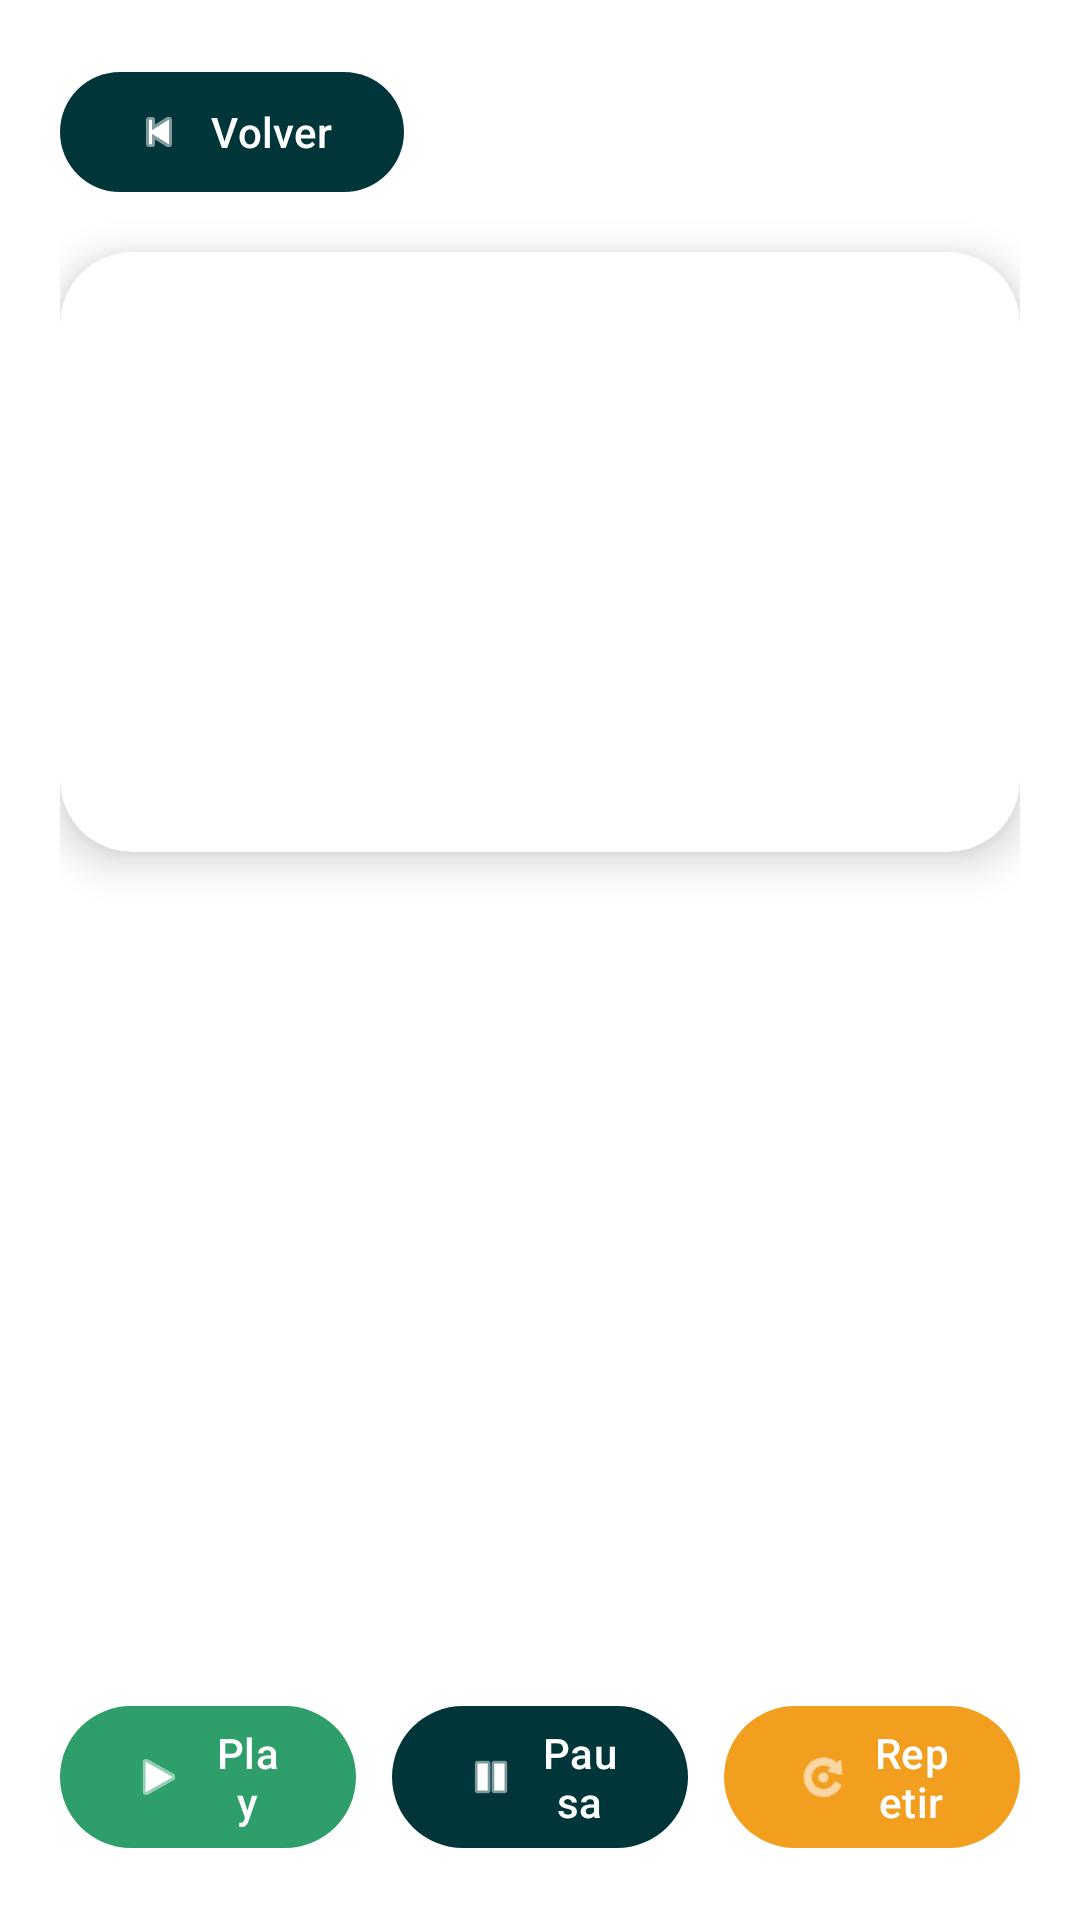

The Android layout XML behind this screen, and the referenced resources:
<!-- AndroidManifest.xml: application theme Theme.MiColombia -->
<!-- res/layout/activity_detalle.xml -->
<?xml version="1.0" encoding="utf-8"?>
<androidx.constraintlayout.widget.ConstraintLayout
    xmlns:android="http://schemas.android.com/apk/res/android"
    xmlns:app="http://schemas.android.com/apk/res-auto"
    xmlns:tools="http://schemas.android.com/tools"
    android:id="@+id/main"
    android:layout_width="match_parent"
    android:layout_height="match_parent"
    android:background="#FFFFFF"
    android:padding="20dp"
    tools:context=".DetalleActivity">

    <com.google.android.material.button.MaterialButton
        android:id="@+id/btn_volver"
        android:layout_width="wrap_content"
        android:layout_height="wrap_content"
        android:text="Volver"
        android:textColor="#FFFFFF"
        app:backgroundTint="#00363A"
        app:icon="@android:drawable/ic_media_previous"
        app:iconTint="#FFFFFF"
        app:layout_constraintStart_toStartOf="parent"
        app:layout_constraintTop_toTopOf="parent" />

    <androidx.cardview.widget.CardView
        android:id="@+id/card_imagen"
        android:layout_width="0dp"
        android:layout_height="wrap_content"
        android:layout_marginTop="16dp"
        app:cardCornerRadius="24dp"
        app:cardElevation="8dp"
        app:layout_constraintEnd_toEndOf="parent"
        app:layout_constraintStart_toStartOf="parent"
        app:layout_constraintTop_toBottomOf="@id/btn_volver">

        <ImageView
            android:id="@+id/img_ciudad"
            android:layout_width="match_parent"
            android:layout_height="200dp"
            android:contentDescription="Imagen de la ciudad"
            android:scaleType="centerCrop" />
    </androidx.cardview.widget.CardView>

    <TextView
        android:id="@+id/tv_titulo"
        android:layout_width="wrap_content"
        android:layout_height="wrap_content"
        android:layout_marginTop="16dp"
        android:fontFamily="sans-serif-medium"
        android:textColor="#00363A"
        android:textSize="28sp"
        android:textStyle="bold"
        app:layout_constraintEnd_toEndOf="parent"
        app:layout_constraintStart_toStartOf="parent"
        app:layout_constraintTop_toBottomOf="@id/card_imagen"
        tools:text="Medellín" />

    <ScrollView
        android:id="@+id/scroll_descripcion"
        android:layout_width="0dp"
        android:layout_height="0dp"
        android:layout_marginTop="12dp"
        android:layout_marginBottom="12dp"
        app:layout_constraintBottom_toTopOf="@id/panel_audio"
        app:layout_constraintEnd_toEndOf="parent"
        app:layout_constraintStart_toStartOf="parent"
        app:layout_constraintTop_toBottomOf="@id/tv_titulo">

        <TextView
            android:id="@+id/tv_descripcion"
            android:layout_width="match_parent"
            android:layout_height="wrap_content"
            android:lineSpacingExtra="4dp"
            android:textColor="#333333"
            android:textSize="16sp"
            tools:text="Descripción de la ciudad..." />
    </ScrollView>

    <LinearLayout
        android:id="@+id/panel_audio"
        android:layout_width="0dp"
        android:layout_height="wrap_content"
        android:orientation="horizontal"
        app:layout_constraintBottom_toBottomOf="parent"
        app:layout_constraintEnd_toEndOf="parent"
        app:layout_constraintStart_toStartOf="parent">

        <com.google.android.material.button.MaterialButton
            android:id="@+id/btn_play"
            android:layout_width="0dp"
            android:layout_height="wrap_content"
            android:layout_marginEnd="6dp"
            android:layout_weight="1"
            android:text="Play"
            android:textColor="#FFFFFF"
            app:backgroundTint="#2E9E6B"
            app:icon="@android:drawable/ic_media_play"
            app:iconTint="#FFFFFF" />

        <com.google.android.material.button.MaterialButton
            android:id="@+id/btn_pausa"
            android:layout_width="0dp"
            android:layout_height="wrap_content"
            android:layout_marginStart="6dp"
            android:layout_marginEnd="6dp"
            android:layout_weight="1"
            android:text="Pausa"
            android:textColor="#FFFFFF"
            app:backgroundTint="#00363A"
            app:icon="@android:drawable/ic_media_pause"
            app:iconTint="#FFFFFF" />

        <com.google.android.material.button.MaterialButton
            android:id="@+id/btn_repetir"
            android:layout_width="0dp"
            android:layout_height="wrap_content"
            android:layout_marginStart="6dp"
            android:layout_weight="1"
            android:text="Repetir"
            android:textColor="#FFFFFF"
            app:backgroundTint="#F29E1F"
            app:icon="@android:drawable/ic_menu_rotate"
            app:iconTint="#FFFFFF" />
    </LinearLayout>

</androidx.constraintlayout.widget.ConstraintLayout>
<!-- resources referenced by this layout -->
<resources>
  <style name="Theme.MiColombia" parent="Base.Theme.MiColombia" />
  <style name="Base.Theme.MiColombia" parent="Theme.Material3.DayNight.NoActionBar">
          
          
      </style>
</resources>
